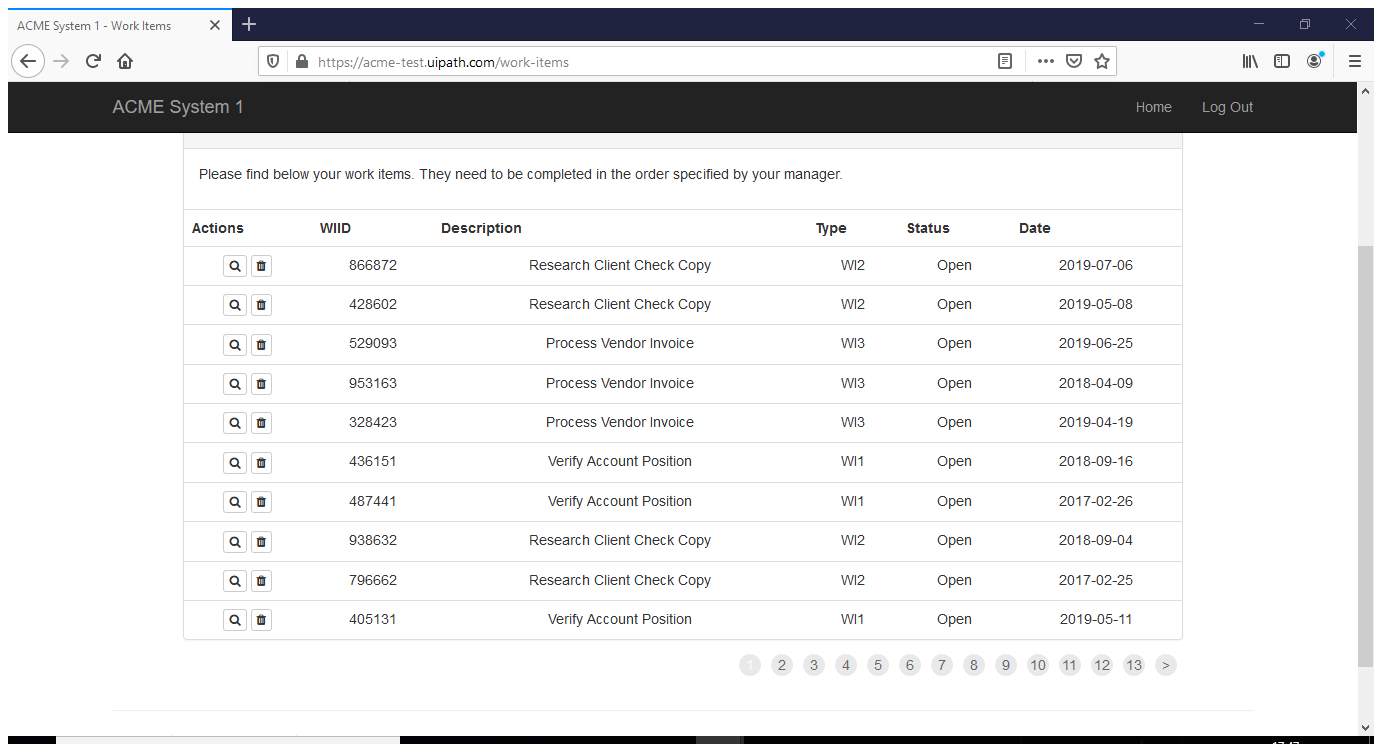
Task: ReFramework to calculate client securty hash
Workflow: ACME_DataScrappingExtract_WI5

Step 1: Attach Browser 'ACMESyste Page' in window 'ACME System 1 - Work Items'

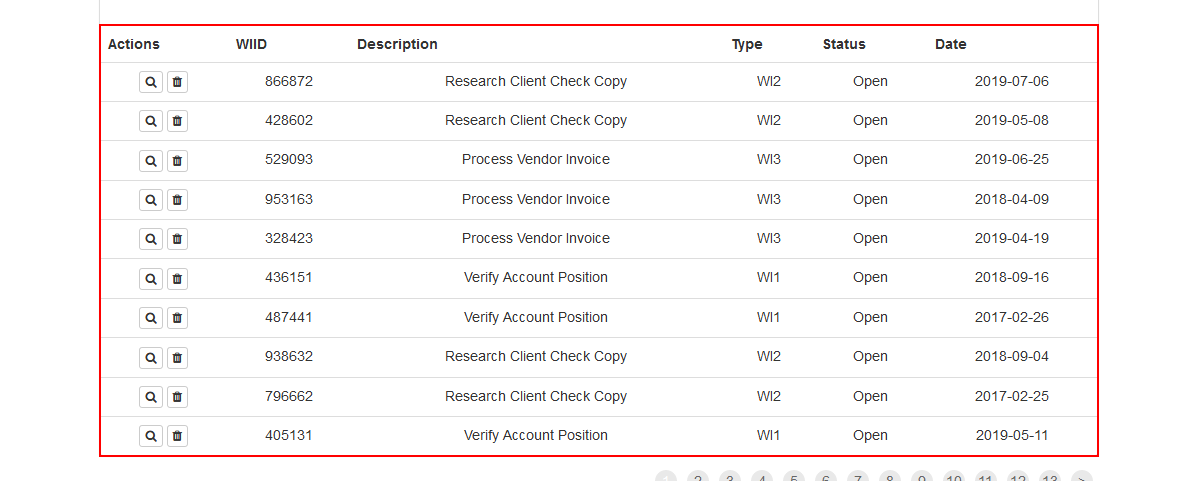
Step 2: get-text from the table